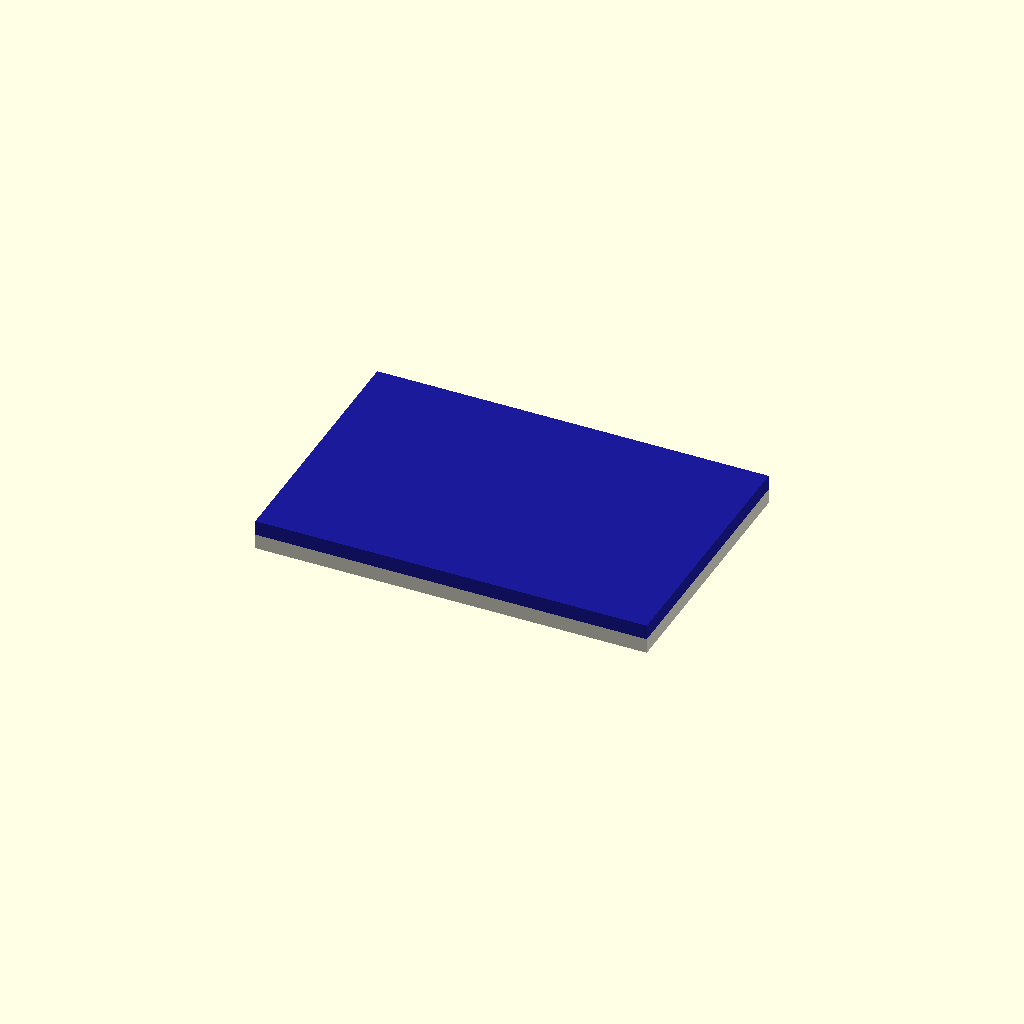
Cell 1 — every parameter at its default value.
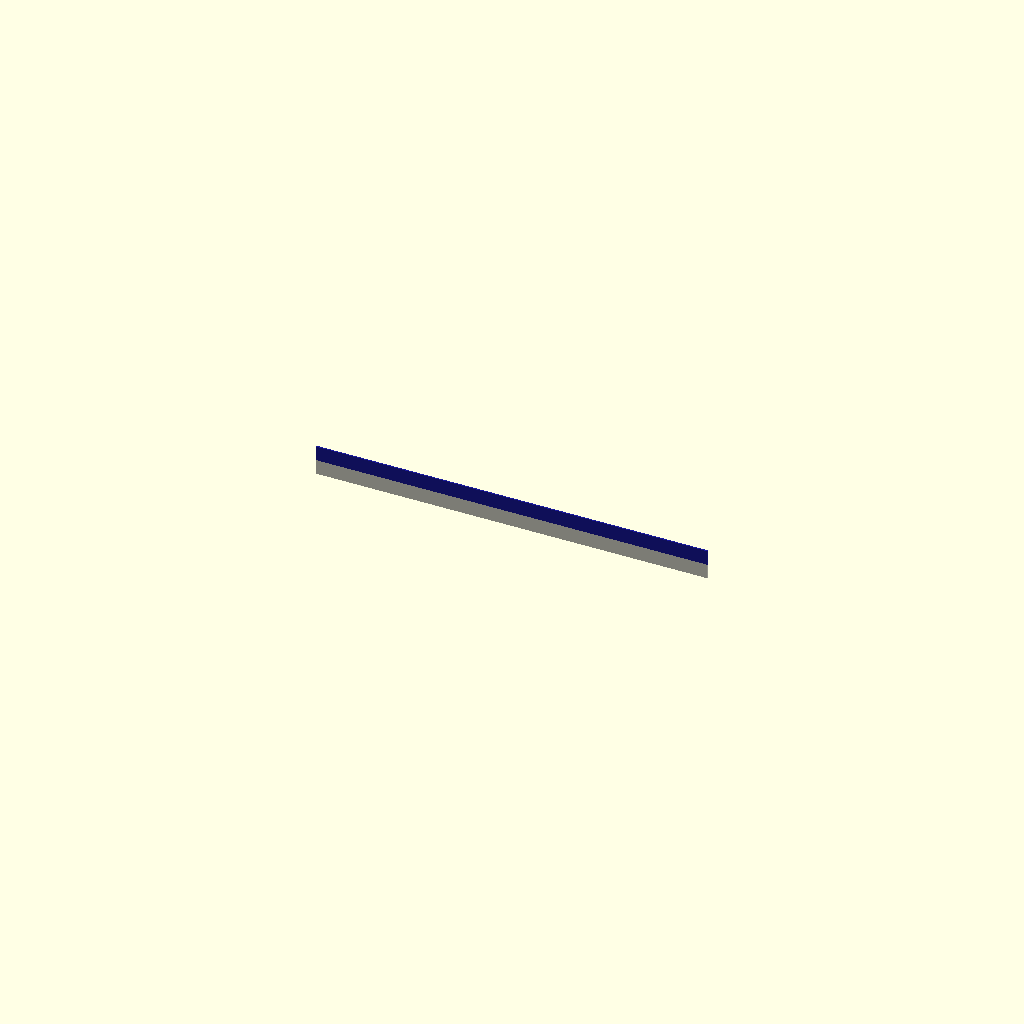
Cell 2: width = 0.1 (everything else at default).
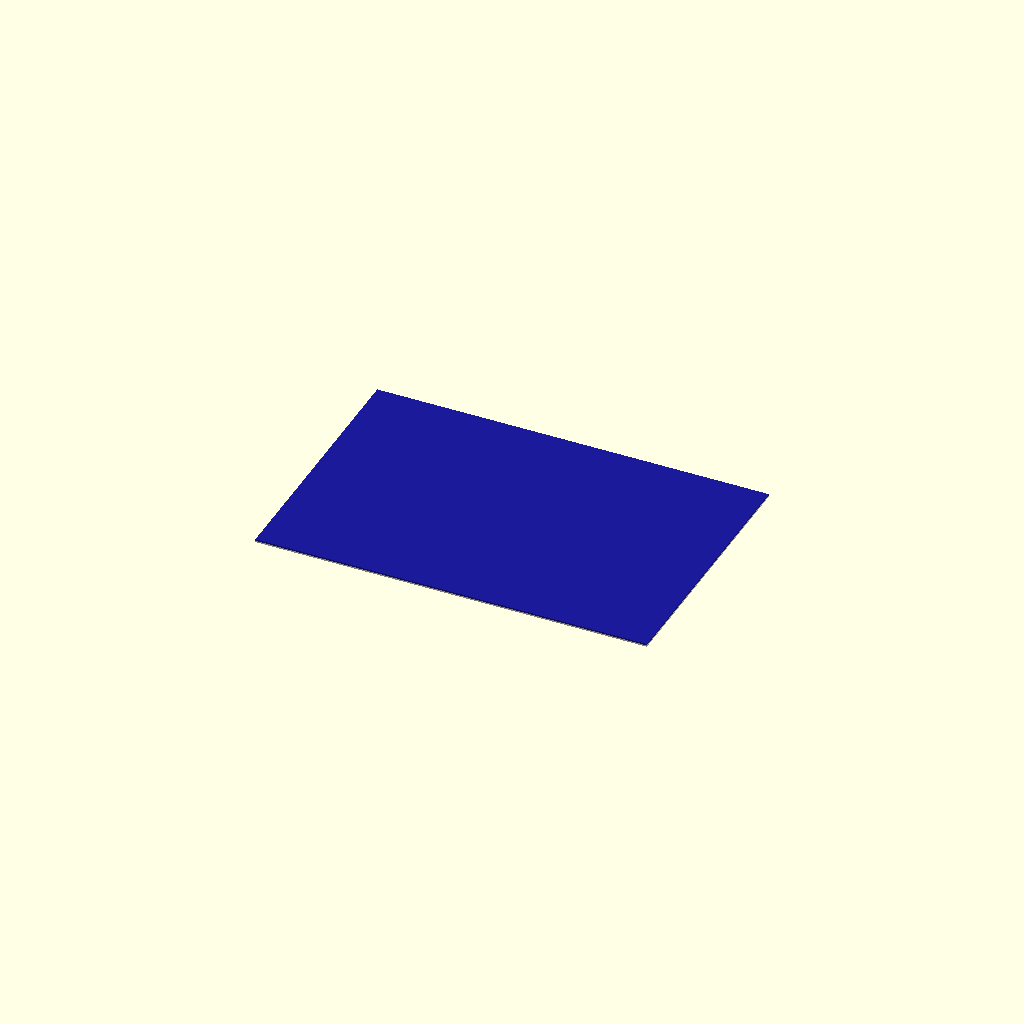
Cell 3: thickness = 0.1 (everything else at default).
All cells are drawn from one camera (rotation 55°, 0°, 25°, orthographic, colour scheme Cornfield), so only the parameter changes between them.
The OpenSCAD source (results/nopscadlib/ablations/no_recovery/scad/pcb__TP4056.scad):
// Parameters
length = 26.2; //[13.1:52.4:0.1]
width = 17.5; //[8.75:35:0.1]
thickness = 1; //[0.5:2:0.1]

// Battery - complete geometry
module battery() {
  color([0.85, 0.85, 0.8]) { // Off-white for 3D printed PLA
    // Main body
    cube([length, width, thickness], center=true);
  }
}

// Mod - complete geometry
module mod() {
  color([0.1, 0.1, 0.6]) { // Blue for PCB-like appearance
    // Main body
    cube([length, width, thickness], center=true);
  }
}

// Assembly
module assembly() {
  // Place battery at origin
  battery();
  // Place mod on top of battery
  translate([0, 0, thickness]) mod();
}

assembly();
Customizer parameters (derived from the source; name, type, default, range or options):
length: number, default 26.2, range 0.1 to 13.1, step 52.4
width: number, default 17.5, range 0.1 to 8.75, step 35
thickness: number, default 1, range 0.1 to 0.5, step 2
